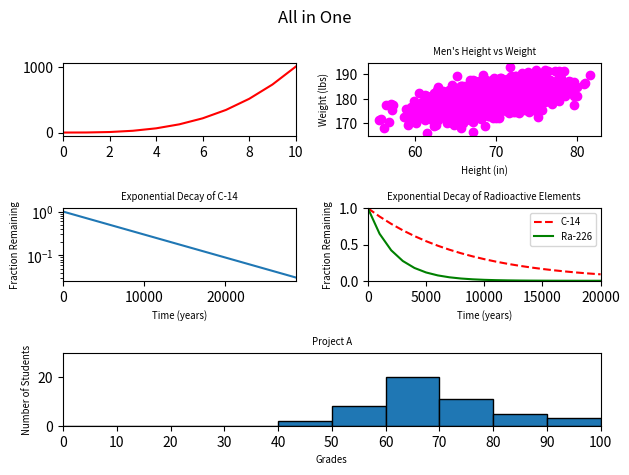

The script that saved this image:
#!/usr/bin/env python3
import numpy as np
import matplotlib.pyplot as plt

y0 = np.arange(0, 11) ** 3

mean = [69, 0]
cov = [[15, 8], [8, 15]]
np.random.seed(5)
x1, y1 = np.random.multivariate_normal(mean, cov, 2000).T
y1 += 180

x2 = np.arange(0, 28651, 5730)
r2 = np.log(0.5)
t2 = 5730
y2 = np.exp((r2 / t2) * x2)

x3 = np.arange(0, 21000, 1000)
r3 = np.log(0.5)
t31 = 5730
t32 = 1600
y31 = np.exp((r3 / t31) * x3)
y32 = np.exp((r3 / t32) * x3)

np.random.seed(5)
student_grades = np.random.normal(68, 15, 50)

fig = plt.figure()
fig.suptitle('All in One')

ax1 = plt.subplot2grid((3, 2), (0, 0))
ax2 = plt.subplot2grid((3, 2), (0, 1))
ax3 = plt.subplot2grid((3, 2), (1, 0))
ax4 = plt.subplot2grid((3, 2), (1, 1))
ax5 = plt.subplot2grid((3, 2), (2, 0), colspan=2)

ax1.plot(y0, 'r-')
ax1.set_xlim(0, 10)

ax2.scatter(x1, y1, c='magenta')
ax2.set_xlabel('Height (in)')
ax2.set_ylabel('Weight (lbs)')
ax2.set_title("Men's Height vs Weight")

ax3.plot(x2, y2)
ax3.set_xlabel('Time (years)')
ax3.set_ylabel('Fraction Remaining')
ax3.set_title('Exponential Decay of C-14')
ax3.set_yscale('log')
ax3.set_xlim(0, 28650)

ax4.plot(x3, y31, 'r--', label='C-14')
ax4.plot(x3, y32, 'g-', label='Ra-226')
ax4.set_xlabel('Time (years)')
ax4.set_ylabel('Fraction Remaining')
ax4.set_title('Exponential Decay of Radioactive Elements')
ax4.set_xlim(0, 20000)
ax4.set_ylim(0, 1)
ax4.legend(prop={'size': 'x-small'})

x_bins = np.arange(0, 110, 10)
ax5.hist(student_grades, bins=x_bins, edgecolor='black')
ax5.set_xlabel('Grades')
ax5.set_ylabel('Number of Students')
ax5.set_title('Project A')
ax5.set_xticks(x_bins)
ax5.set_xlim(0, 100)
ax5.set_ylim(0, 30)

for ax in [ax1, ax2, ax3, ax4, ax5]:
    for item in [ax.title, ax.xaxis.label, ax.yaxis.label]:
        item.set_fontsize('x-small')

plt.tight_layout()
plt.show()